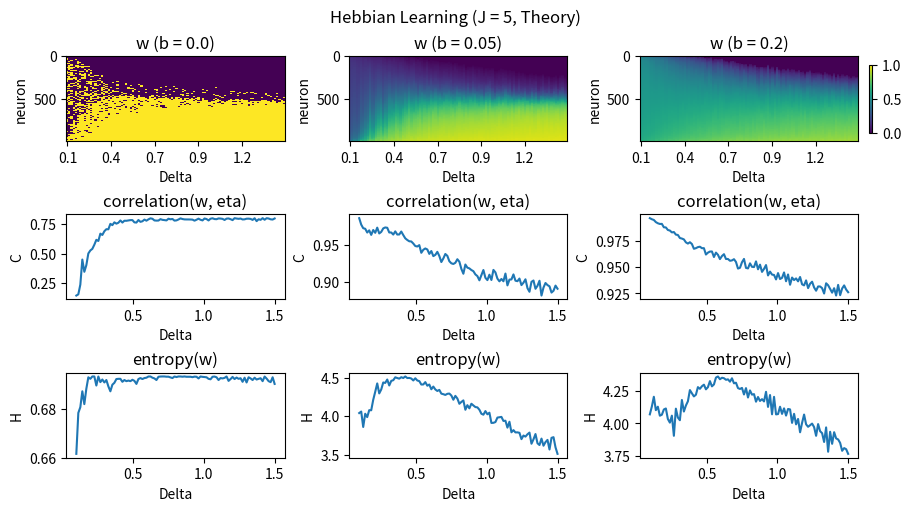

Generate this figure with matplotlib: (Note: this script raises an exception after producing the figure.)
import numpy as np
import matplotlib.pyplot as plt
from scipy.stats import entropy

def get_prob(x, bins: int = 100):
    counts, _ = np.histogram(x, bins=bins)
    return counts / np.sum(counts)

def second_derivative(w, x, y, b):
    return -b*(x+y)  + (1-b)*(x-y) - 2*w*(1-b)*(x-y)

def get_xy(fr_source: np.ndarray, fr_target: np.ndarray, condition: str) -> tuple:
    if condition == "hebbian":
        x = fr_target*fr_source
        y = fr_target**2
    elif condition == "antihebbian":
        x = fr_source**2
        y = fr_target*fr_source
    else:
        raise ValueError(f"Invalid condition: {condition}.")
    return x, y

def get_w_solution(w0: np.ndarray, x: np.ndarray, y: np.ndarray, b: float) -> np.ndarray:
    w = np.zeros_like(w0) + w0
    idx = []
    if b < 1.0:
        idx = np.argwhere(x != y).squeeze()
        a_term = 2*(b-1) * (x-y)
        b_term = x*(2*b-1) + y
        sqrt_term = np.sqrt((x-y)**2 + 4*x*y*b**2)
        for i in idx:
            w1 = (b_term[i] + sqrt_term[i]) / a_term[i]
            w2 = (b_term[i] - sqrt_term[i]) / a_term[i]
            ws = []
            for w_tmp in (w1, w2):
                sd = second_derivative(w_tmp, x[i], y[i], b)
                if 0 <= w_tmp <= 1 and (sd <= 0.0 or np.abs(w0[i] - w_tmp) < 1e-6):
                    ws.append(w_tmp)
            w[i] = np.random.choice(ws)
    idx2 = np.argwhere(x + y > 0.0).squeeze()
    for i in idx2:
        if i not in idx:
            w[i] = x[i] / (x[i] + y[i])
    return w

def lorentzian(N: int, eta: float, Delta: float) -> np.ndarray:
    x = np.arange(1, N+1)
    return eta + Delta*np.tan(0.5*np.pi*(2*x-N-1)/(N+1))

def gaussian(N, eta: float, Delta: float) -> np.ndarray:
    etas = eta + Delta * np.random.randn(N)
    return np.sort(etas)

def get_qif_fr(x: np.ndarray) -> np.ndarray:
    fr = np.zeros_like(x)
    fr[x > 0] = np.sqrt(x[x > 0])
    return fr / np.pi

# parameter definition
condition = "hebbian"
distribution = "gaussian"
N = 1000
m = 100
eta = 1.0
J = 5.0
deltas = np.linspace(0.1, 1.5, num=m)
target_eta = 0.0
bs = [0.0, 0.05, 0.2]
res = {"b": bs, "w": {}, "C": {}, "H": {}, "V": {}}
n_reps = 4

f = lorentzian if distribution == "lorentzian" else gaussian
for b in bs:
    ws, cs, hs, vs = [], [], [], []
    for Delta in deltas:

        # define source firing rate distribution
        inp = f(N, eta, Delta)
        fr_source = get_qif_fr(inp)

        # get weight solutions
        w = np.random.uniform(0.01, 0.99, size=(N,))
        for _ in range(n_reps):
            target_fr = get_qif_fr(target_eta + J * np.dot(w, fr_source) / N)
            x, y = get_xy(fr_source, np.zeros_like(fr_source) + target_fr, condition=condition)
            w = get_w_solution(w, x, y, b)
        print(f"Finished simulations for b = {b}, Delta = {Delta}")

        # calculate entropy of weight distribution
        h_w = entropy(get_prob(w))

        # calculate variance of weight distribution
        v = np.var(w)

        # calculate correlation between source etas and weights
        c = np.corrcoef(inp, w)[0, 1]

        # save results
        ws.append(w)
        cs.append(c)
        hs.append(h_w)
        vs.append(v)

    res["w"][b] = np.asarray(ws)
    res["H"][b] = np.asarray(hs)
    res["C"][b] = np.asarray(cs)
    res["V"][b] = np.asarray(vs)

# plotting
fig, axes = plt.subplots(nrows=3, ncols=len(bs), figsize=(3*len(bs), 5), layout="constrained")
ticks = np.arange(0, m, int(m/5))
for i, b in enumerate(bs):

    # weight distribution
    ax = axes[0, i]
    im = ax.imshow(np.asarray(res["w"][b]).T, aspect="auto", interpolation="none", cmap="viridis", vmax=1.0, vmin=0.0)
    ax.set_ylabel("neuron")
    ax.set_xlabel("Delta")
    ax.set_xticks(ticks, labels=np.round(deltas[ticks], decimals=1))
    if i == len(bs) - 1:
        plt.colorbar(im, ax=ax, shrink=0.8)
    ax.set_title(f"w (b = {b})")

    # mutual information
    ax = axes[1, i]
    ax.plot(deltas, res["C"][b])
    ax.set_xlabel("Delta")
    ax.set_ylabel("C")
    ax.set_title("correlation(w, eta)")

    # entropy
    ax = axes[2, i]
    ax.plot(deltas, res["H"][b])
    ax.set_xlabel("Delta")
    ax.set_ylabel("H")
    ax.set_title("entropy(w)")

    # # variance
    # ax = axes[3, i]
    # ax.plot(deltas, res["V"][b])
    # ax.set_xlabel("Delta")
    # ax.set_ylabel("var")
    # ax.set_title("variance(w)")

fig.suptitle(f"{'Hebbian' if condition == 'hebbian' else 'Anti-Hebbian'} Learning (J = {int(J)}, Theory)")
fig.canvas.draw()
plt.savefig(f"../results/ss_weight_solutions_{condition}_{int(J)}.svg")
plt.show()
